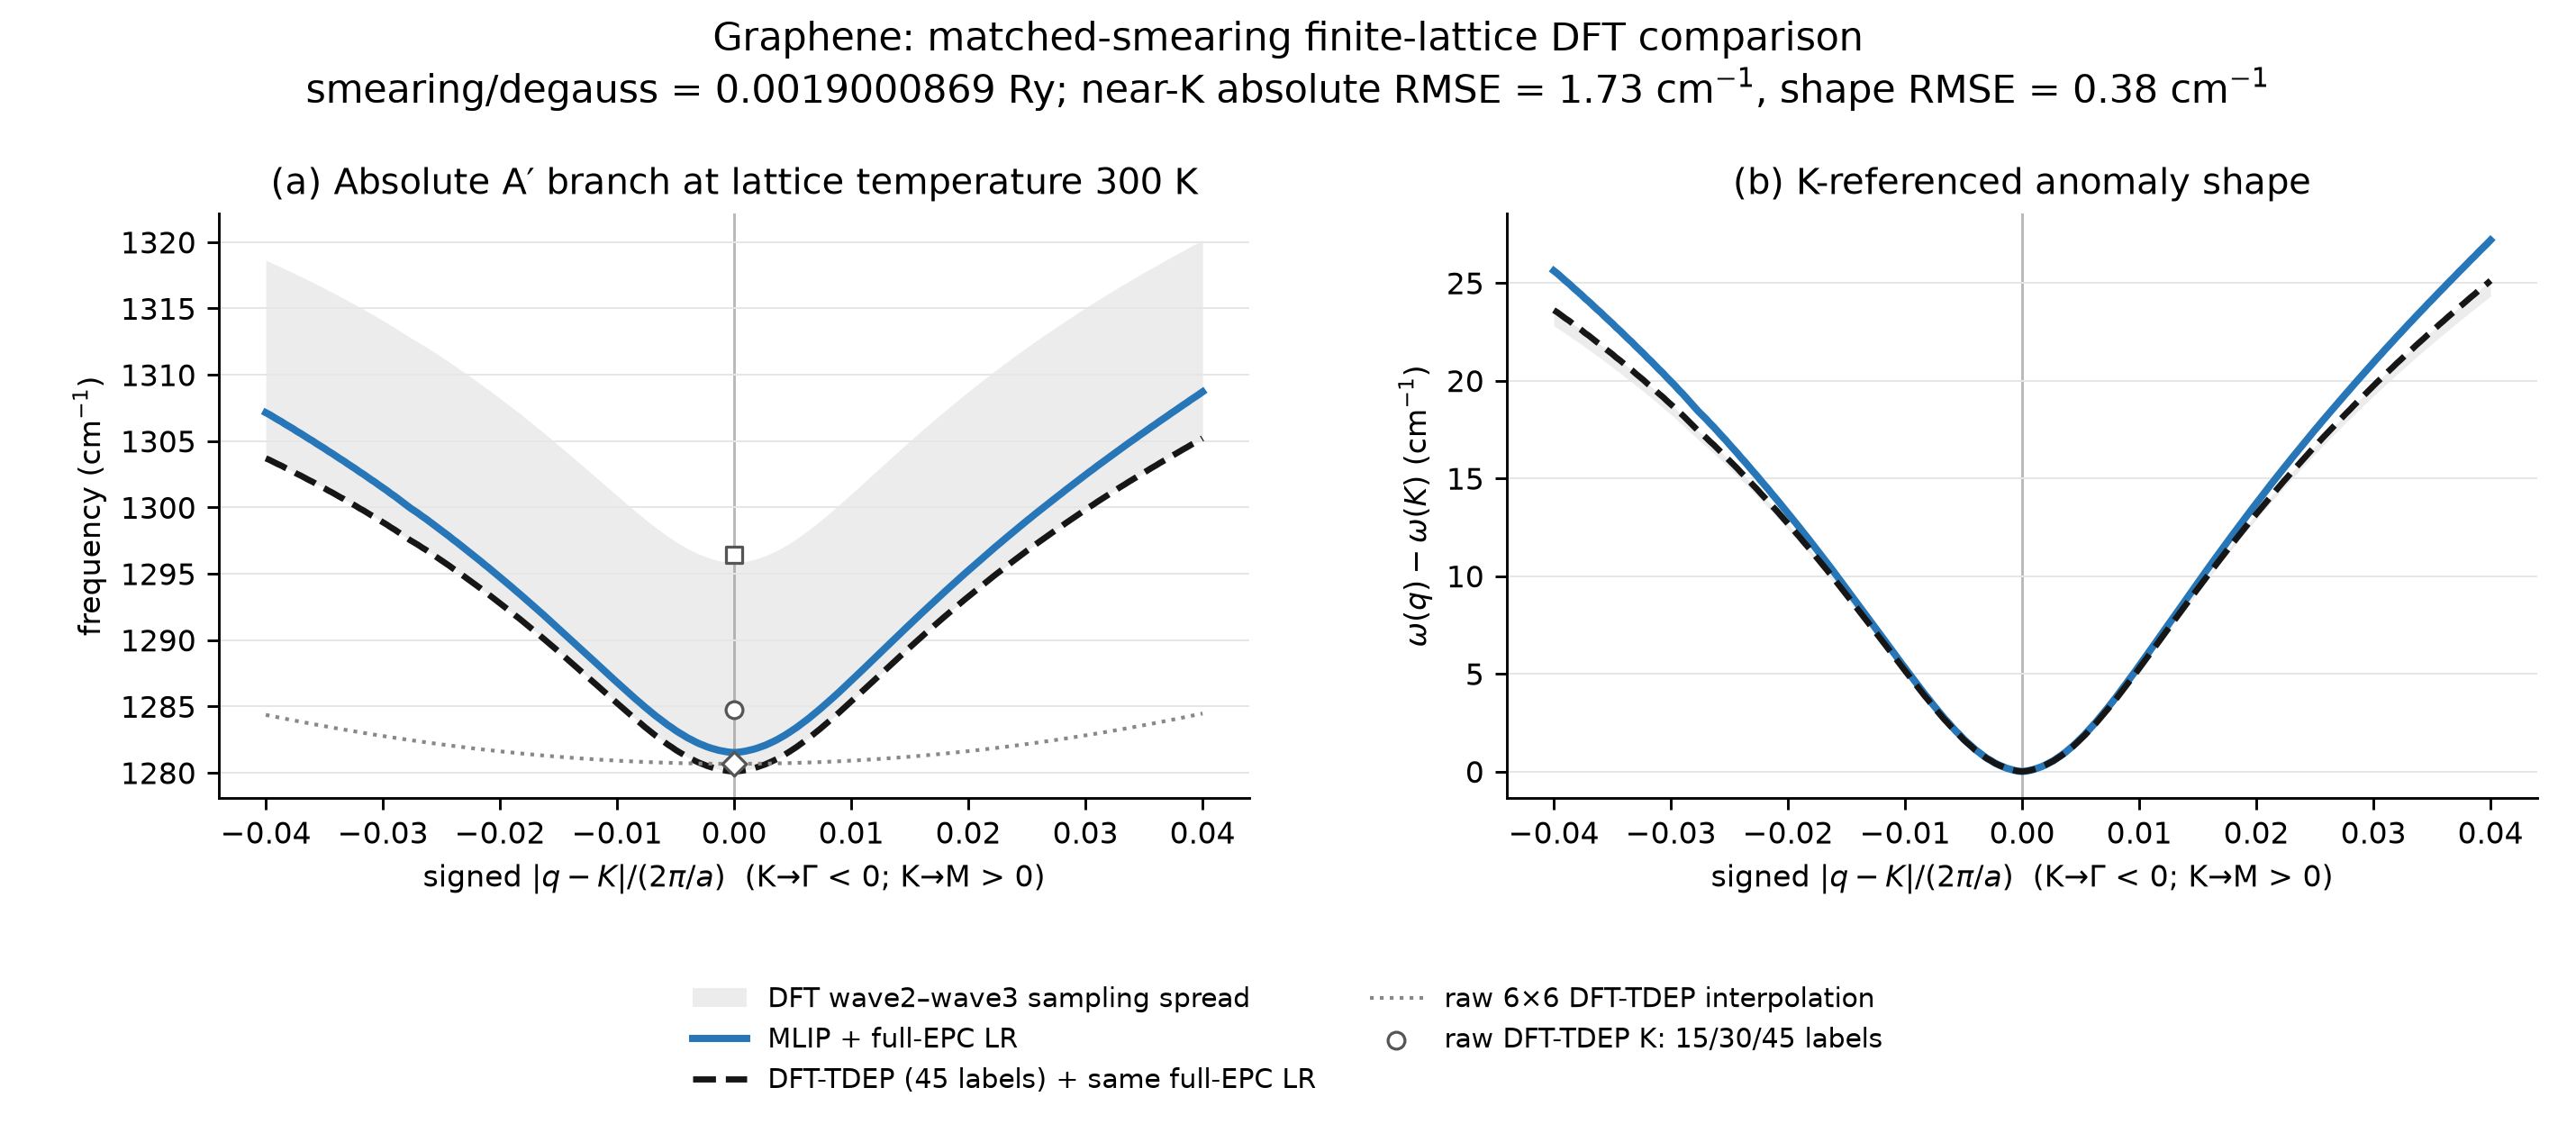

The table this chart was drawn from, first rows:
smearing_degauss_Ry, lattice_temperature_K, direction, signed_q_2pi_over_a, q1, q2, MLIP_plus_full_EPC_LR_cm-1, DFT_TDEP_wave3_raw_6x6_cm-1, DFT_TDEP_wave1_plus_full_EPC_LR_cm-1, DFT_TDEP_wave2_plus_full_EPC_LR_cm-1, DFT_TDEP_wave3_plus_full_EPC_LR_cm-1
0.0019, 300, KG, -0.04, 0.3133, 0.3133, 1307, 1284, 1308, 1319, 1304
0.0019, 300, KG, -0.03967, 0.3135, 0.3135, 1307, 1284, 1308, 1319, 1304
0.0019, 300, KG, -0.03933, 0.3137, 0.3137, 1307, 1284, 1308, 1318, 1303
0.0019, 300, KG, -0.039, 0.3138, 0.3138, 1307, 1284, 1308, 1318, 1303
0.0019, 300, KG, -0.03867, 0.314, 0.314, 1306, 1284, 1307, 1318, 1303
0.0019, 300, KG, -0.03833, 0.3142, 0.3142, 1306, 1284, 1307, 1318, 1303
0.0019, 300, KG, -0.038, 0.3143, 0.3143, 1306, 1284, 1307, 1318, 1303
0.0019, 300, KG, -0.03767, 0.3145, 0.3145, 1306, 1284, 1307, 1318, 1303
0.0019, 300, KG, -0.03733, 0.3147, 0.3147, 1306, 1284, 1307, 1318, 1303
0.0019, 300, KG, -0.037, 0.3148, 0.3148, 1306, 1284, 1307, 1317, 1302
0.0019, 300, KG, -0.03667, 0.315, 0.315, 1305, 1284, 1306, 1317, 1302
0.0019, 300, KG, -0.03633, 0.3152, 0.3152, 1305, 1284, 1306, 1317, 1302
0.0019, 300, KG, -0.036, 0.3153, 0.3153, 1305, 1284, 1306, 1317, 1302
0.0019, 300, KG, -0.03567, 0.3155, 0.3155, 1305, 1284, 1306, 1317, 1302
0.0019, 300, KG, -0.03533, 0.3157, 0.3157, 1305, 1284, 1306, 1317, 1302
0.0019, 300, KG, -0.035, 0.3158, 0.3158, 1304, 1284, 1306, 1317, 1301
0.0019, 300, KG, -0.03467, 0.316, 0.316, 1304, 1283, 1305, 1316, 1301
0.0019, 300, KG, -0.03433, 0.3162, 0.3162, 1304, 1283, 1305, 1316, 1301
0.0019, 300, KG, -0.034, 0.3163, 0.3163, 1304, 1283, 1305, 1316, 1301
0.0019, 300, KG, -0.03367, 0.3165, 0.3165, 1304, 1283, 1305, 1316, 1301
0.0019, 300, KG, -0.03333, 0.3167, 0.3167, 1303, 1283, 1305, 1316, 1301
0.0019, 300, KG, -0.033, 0.3168, 0.3168, 1303, 1283, 1305, 1316, 1300
0.0019, 300, KG, -0.03267, 0.317, 0.317, 1303, 1283, 1304, 1315, 1300
0.0019, 300, KG, -0.03233, 0.3172, 0.3172, 1303, 1283, 1304, 1315, 1300
0.0019, 300, KG, -0.032, 0.3173, 0.3173, 1303, 1283, 1304, 1315, 1300
0.0019, 300, KG, -0.03167, 0.3175, 0.3175, 1303, 1283, 1304, 1315, 1300
0.0019, 300, KG, -0.03133, 0.3177, 0.3177, 1302, 1283, 1304, 1315, 1300
0.0019, 300, KG, -0.031, 0.3178, 0.3178, 1302, 1283, 1304, 1315, 1299
0.0019, 300, KG, -0.03067, 0.318, 0.318, 1302, 1283, 1303, 1314, 1299
0.0019, 300, KG, -0.03033, 0.3182, 0.3182, 1302, 1283, 1303, 1314, 1299
0.0019, 300, KG, -0.03, 0.3183, 0.3183, 1301, 1283, 1303, 1314, 1299
0.0019, 300, KG, -0.02967, 0.3185, 0.3185, 1301, 1283, 1303, 1314, 1299
0.0019, 300, KG, -0.02933, 0.3187, 0.3187, 1301, 1283, 1303, 1314, 1299
0.0019, 300, KG, -0.029, 0.3188, 0.3188, 1301, 1283, 1302, 1314, 1298
0.0019, 300, KG, -0.02867, 0.319, 0.319, 1301, 1283, 1302, 1313, 1298
0.0019, 300, KG, -0.02833, 0.3192, 0.3192, 1300, 1283, 1302, 1313, 1298
0.0019, 300, KG, -0.028, 0.3193, 0.3193, 1300, 1282, 1302, 1313, 1298
0.0019, 300, KG, -0.02767, 0.3195, 0.3195, 1300, 1282, 1302, 1313, 1298
0.0019, 300, KG, -0.02733, 0.3197, 0.3197, 1300, 1282, 1301, 1313, 1297
0.0019, 300, KG, -0.027, 0.3198, 0.3198, 1300, 1282, 1301, 1312, 1297
0.0019, 300, KG, -0.02667, 0.32, 0.32, 1299, 1282, 1301, 1312, 1297
0.0019, 300, KG, -0.02633, 0.3202, 0.3202, 1299, 1282, 1301, 1312, 1297
0.0019, 300, KG, -0.026, 0.3203, 0.3203, 1299, 1282, 1301, 1312, 1297
0.0019, 300, KG, -0.02567, 0.3205, 0.3205, 1299, 1282, 1301, 1312, 1296
0.0019, 300, KG, -0.02533, 0.3207, 0.3207, 1298, 1282, 1300, 1312, 1296
0.0019, 300, KG, -0.025, 0.3208, 0.3208, 1298, 1282, 1300, 1311, 1296
0.0019, 300, KG, -0.02467, 0.321, 0.321, 1298, 1282, 1300, 1311, 1296
0.0019, 300, KG, -0.02433, 0.3212, 0.3212, 1298, 1282, 1300, 1311, 1296
0.0019, 300, KG, -0.024, 0.3213, 0.3213, 1298, 1282, 1300, 1311, 1295
0.0019, 300, KG, -0.02367, 0.3215, 0.3215, 1297, 1282, 1299, 1311, 1295
0.0019, 300, KG, -0.02333, 0.3217, 0.3217, 1297, 1282, 1299, 1310, 1295
0.0019, 300, KG, -0.023, 0.3218, 0.3218, 1297, 1282, 1299, 1310, 1295
0.0019, 300, KG, -0.02267, 0.322, 0.322, 1297, 1282, 1299, 1310, 1295
0.0019, 300, KG, -0.02233, 0.3222, 0.3222, 1296, 1282, 1298, 1310, 1294
0.0019, 300, KG, -0.022, 0.3223, 0.3223, 1296, 1282, 1298, 1310, 1294
0.0019, 300, KG, -0.02167, 0.3225, 0.3225, 1296, 1282, 1298, 1309, 1294
0.0019, 300, KG, -0.02133, 0.3227, 0.3227, 1296, 1282, 1298, 1309, 1294
0.0019, 300, KG, -0.021, 0.3228, 0.3228, 1295, 1282, 1298, 1309, 1293
0.0019, 300, KG, -0.02067, 0.323, 0.323, 1295, 1282, 1297, 1309, 1293
0.0019, 300, KG, -0.02033, 0.3232, 0.3232, 1295, 1282, 1297, 1308, 1293
... 181 more rows
